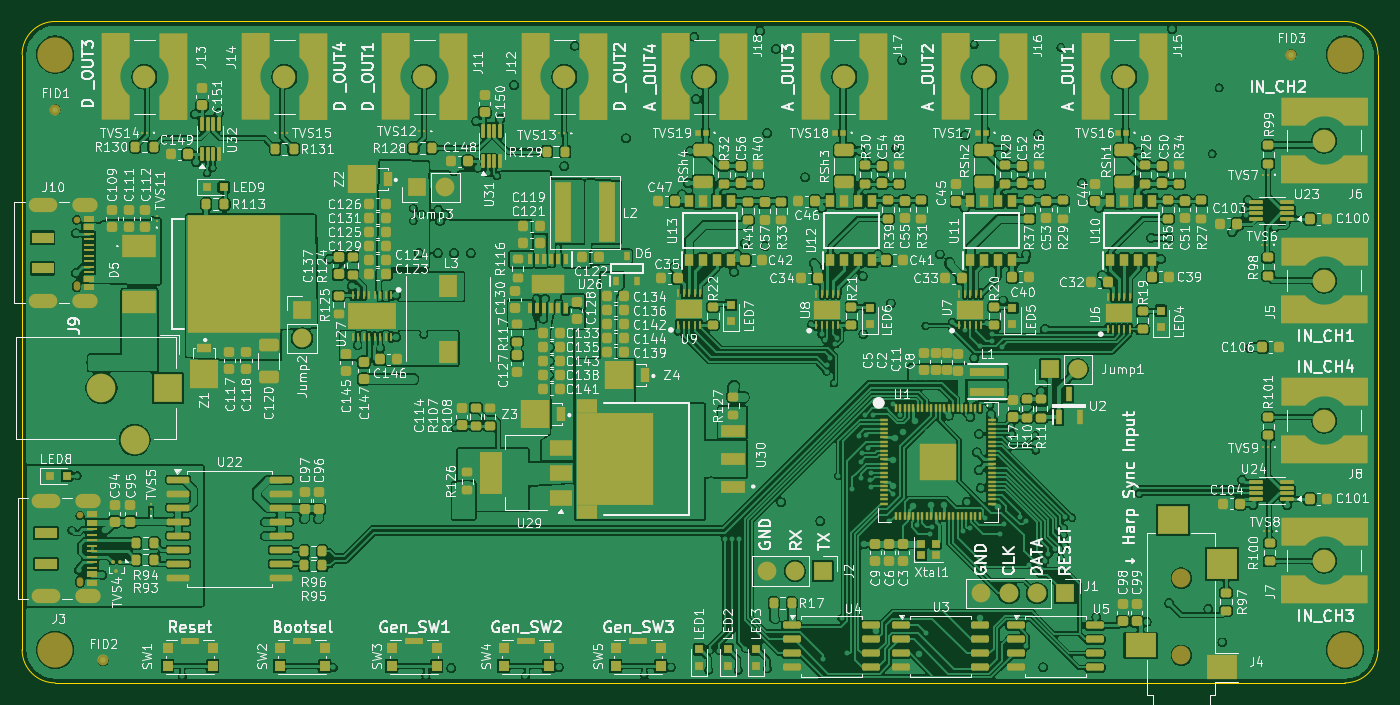
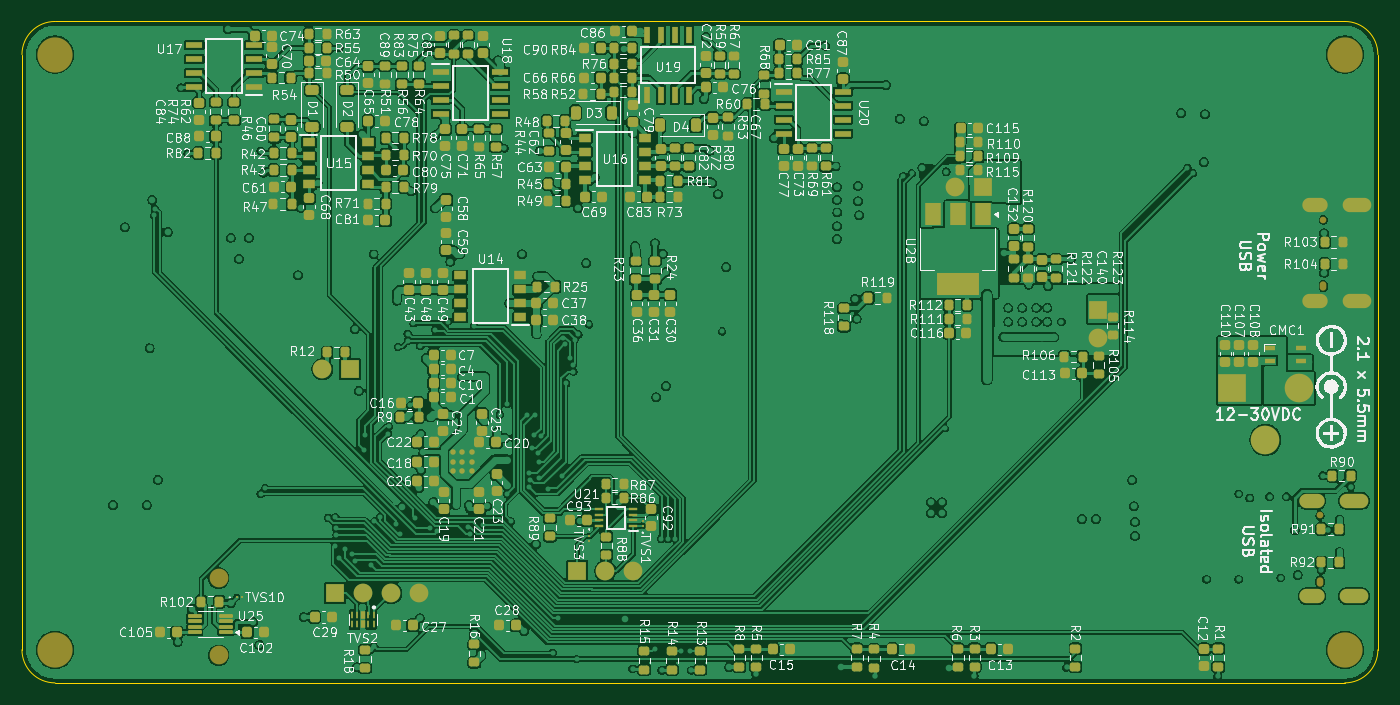
Circuit board: 11 layer files. Board 123.0 x 60.0 mm.
- bottom_copper: harp.device.quad-B_Cu.gbr (528389 bytes)
- bottom_mask: harp.device.quad-B_Mask.gbr (17948 bytes)
- paste: harp.device.quad-B_Paste.gbr (16320 bytes)
- bottom_silk: harp.device.quad-B_Silkscreen.gbr (372458 bytes)
- outline: harp.device.quad-Edge_Cuts.gbr (916 bytes)
- top_copper: harp.device.quad-F_Cu.gbr (600630 bytes)
- top_mask: harp.device.quad-F_Mask.gbr (27051 bytes)
- paste: harp.device.quad-F_Paste.gbr (25669 bytes)
- top_silk: harp.device.quad-F_Silkscreen.gbr (427678 bytes)
- inner_copper: harp.device.quad-In1_Cu.gbr (249833 bytes)
- inner_copper: harp.device.quad-In2_Cu.gbr (578809 bytes)

=== bottom_copper: harp.device.quad-B_Cu.gbr (528389 bytes, source omitted) ===
=== bottom_mask: harp.device.quad-B_Mask.gbr (17948 bytes, source omitted) ===
=== paste: harp.device.quad-B_Paste.gbr (16320 bytes, source omitted) ===
=== bottom_silk: harp.device.quad-B_Silkscreen.gbr (372458 bytes, source omitted) ===
=== outline: harp.device.quad-Edge_Cuts.gbr ===
%TF.GenerationSoftware,KiCad,Pcbnew,9.0.0*%
%TF.CreationDate,2025-11-05T20:35:52+03:00*%
%TF.ProjectId,harp.device.quad.dac,68617270-2e64-4657-9669-63652e717561,1.1*%
%TF.SameCoordinates,PX81941e8PY5f5e100*%
%TF.FileFunction,Profile,NP*%
%FSLAX46Y46*%
G04 Gerber Fmt 4.6, Leading zero omitted, Abs format (unit mm)*
G04 Created by KiCad (PCBNEW 9.0.0) date 2025-11-05 20:35:52*
%MOMM*%
%LPD*%
G01*
G04 APERTURE LIST*
%TA.AperFunction,Profile*%
%ADD10C,0.100000*%
%TD*%
G04 APERTURE END LIST*
D10*
X120000000Y60000000D02*
G75*
G02*
X123000000Y57000000I0J-3000000D01*
G01*
X123000000Y3000000D02*
G75*
G02*
X120000000Y0I-3000000J0D01*
G01*
X123000000Y57000000D02*
X123000000Y3000000D01*
X120000000Y0D02*
X3000000Y0D01*
X3000000Y0D02*
G75*
G02*
X0Y3000000I0J3000000D01*
G01*
X3000000Y60000000D02*
X120000000Y60000000D01*
X0Y3000000D02*
X0Y57000000D01*
X0Y57000000D02*
G75*
G02*
X3000000Y60000000I3000000J0D01*
G01*
M02*

=== top_copper: harp.device.quad-F_Cu.gbr (600630 bytes, source omitted) ===
=== top_mask: harp.device.quad-F_Mask.gbr (27051 bytes, source omitted) ===
=== paste: harp.device.quad-F_Paste.gbr (25669 bytes, source omitted) ===
=== top_silk: harp.device.quad-F_Silkscreen.gbr (427678 bytes, source omitted) ===
=== inner_copper: harp.device.quad-In1_Cu.gbr (249833 bytes, source omitted) ===
=== inner_copper: harp.device.quad-In2_Cu.gbr (578809 bytes, source omitted) ===
